Labelled photos from "dataset", an image-classification folder in nicolawatt/ENG5337. The possible labels are: horizontal, junction, left, no line, right, vertical.

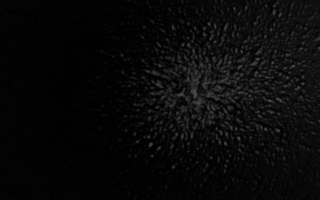
Label: no line

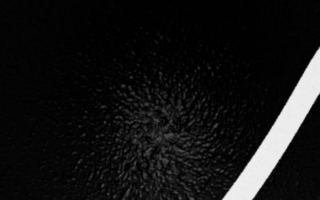
Label: right

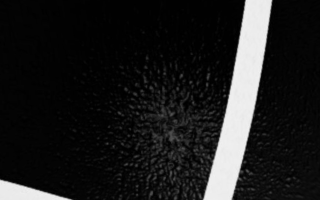
Label: junction

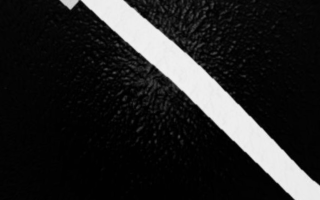
Label: left

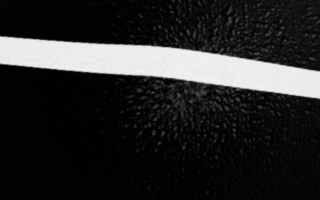
Label: horizontal

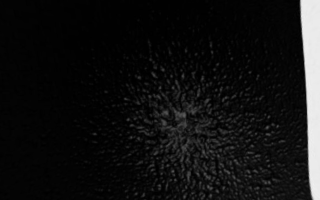
Label: vertical
